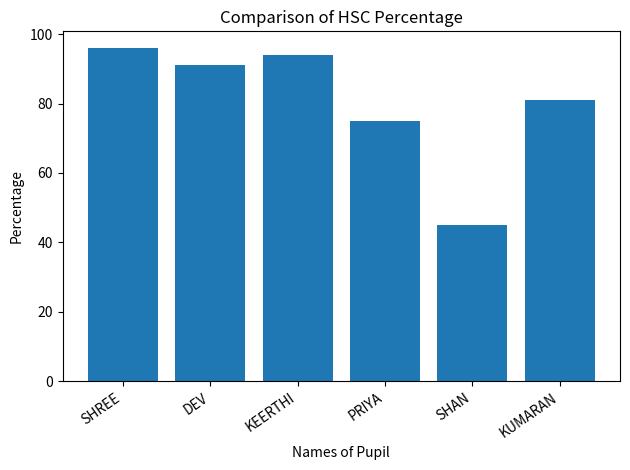

Source code (Python):
import matplotlib.pyplot as plt

names = ["SHREE", "DEV", "KEERTHI", "PRIYA", "SHAN", "KUMARAN"]
percentages = [96, 91, 94, 75, 45, 81]
plt.bar(names, percentages)
plt.xlabel("Names of Pupil")
plt.ylabel("Percentage")
plt.title("Comparison of HSC Percentage")
plt.xticks(rotation=35, ha="right")
plt.tight_layout()
plt.show()
